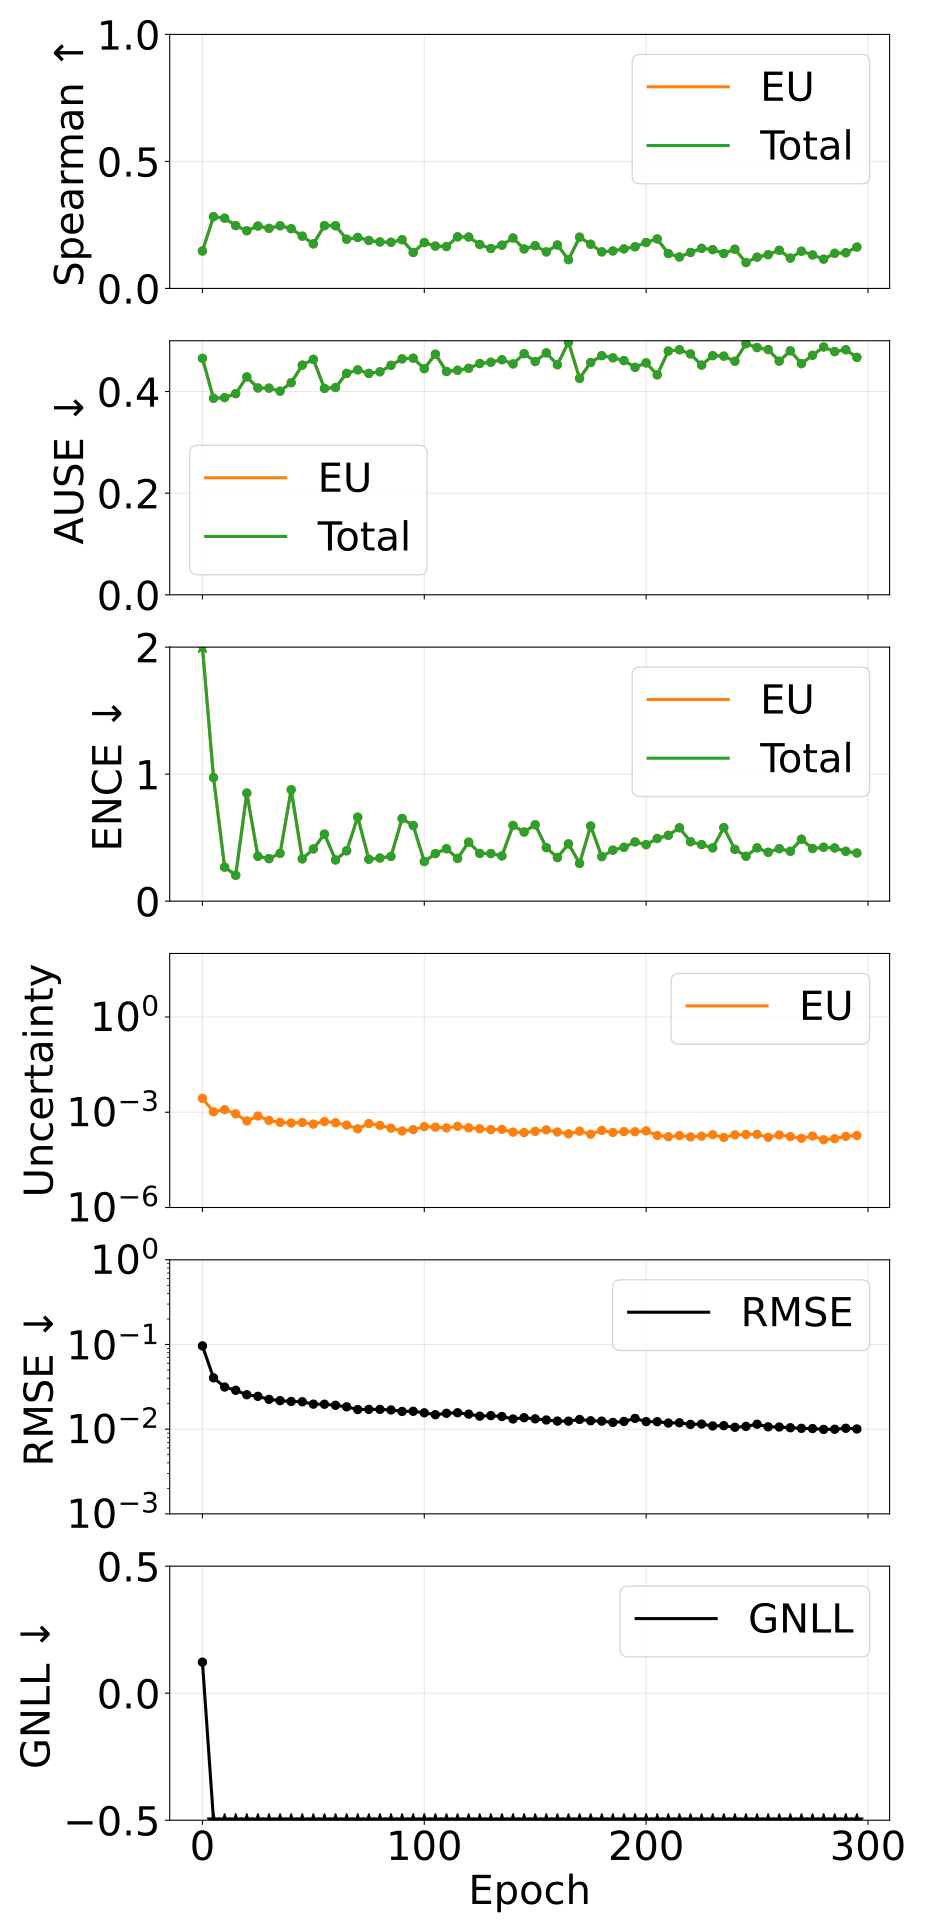

The file beside this chart, header and first rows:
epoch, pearson_aleatoric, pearson_epistemic, pearson_total, spearman_aleatoric, spearman_epistemic, spearman_total, ause_aleatoric, ause_epistemic, ause_total, ence_aleatoric, ence_epistemic, ence_total, magnitude_aleatoric, magnitude_epistemic, magnitude_total, rmse_e_atom, nll_energy
0, nan, 0.2627, 0.2627, nan, 0.1474, 0.1474, nan, 0.4654, 0.4654, nan, 3.558, 3.558, 0.0, 0.002737, 0.002737, 0.09629, 0.1222
5, nan, 0.1906, 0.1906, nan, 0.2826, 0.2826, nan, 0.3867, 0.3867, nan, 0.9728, 0.9728, 0.0, 0.001032, 0.001032, 0.04037, -1.745
10, nan, 0.1227, 0.1227, nan, 0.2765, 0.2765, nan, 0.3881, 0.3881, nan, 0.2678, 0.2678, 0.0, 0.001206, 0.001206, 0.03145, -2.126
15, nan, 0.2008, 0.2008, nan, 0.2474, 0.2474, nan, 0.3959, 0.3959, nan, 0.2039, 0.2039, 0.0, 0.000893, 0.000893, 0.0288, -2.222
20, nan, 0.1768, 0.1768, nan, 0.227, 0.227, nan, 0.4288, 0.4288, nan, 0.8509, 0.8509, 0.0, 0.0005322, 0.0005322, 0.02552, -2.17
25, nan, 0.2422, 0.2422, nan, 0.2457, 0.2457, nan, 0.4071, 0.4071, nan, 0.3533, 0.3533, 0.0, 0.0007609, 0.0007609, 0.02443, -2.336
30, nan, 0.2467, 0.2467, nan, 0.2364, 0.2364, nan, 0.4068, 0.4068, nan, 0.3346, 0.3346, 0.0, 0.0005523, 0.0005523, 0.0225, -2.409
35, nan, 0.2735, 0.2735, nan, 0.2469, 0.2469, nan, 0.4008, 0.4008, nan, 0.3761, 0.3761, 0.0, 0.00048, 0.00048, 0.02173, -2.446
40, nan, 0.2617, 0.2617, nan, 0.2353, 0.2353, nan, 0.4175, 0.4175, nan, 0.8772, 0.8772, 0.0, 0.0004584, 0.0004584, 0.02124, -2.338
45, nan, 0.3457, 0.3457, nan, 0.2059, 0.2059, nan, 0.452, 0.452, nan, 0.3327, 0.3327, 0.0, 0.0004753, 0.0004753, 0.02107, -2.461
50, nan, 0.2735, 0.2735, nan, 0.1755, 0.1755, nan, 0.4634, 0.4634, nan, 0.411, 0.411, 0.0, 0.0004231, 0.0004231, 0.01975, -2.505
55, nan, 0.2337, 0.2337, nan, 0.2474, 0.2474, nan, 0.4062, 0.4062, nan, 0.528, 0.528, 0.0, 0.0005077, 0.0005077, 0.0197, -2.492
60, nan, 0.2536, 0.2536, nan, 0.2469, 0.2469, nan, 0.408, 0.408, nan, 0.3244, 0.3244, 0.0, 0.0004679, 0.0004679, 0.01915, -2.576
65, nan, 0.2992, 0.2992, nan, 0.1937, 0.1937, nan, 0.4357, 0.4357, nan, 0.3965, 0.3965, 0.0, 0.0003938, 0.0003938, 0.01836, -2.591
70, nan, 0.2184, 0.2184, nan, 0.2007, 0.2007, nan, 0.4427, 0.4427, nan, 0.6611, 0.6611, 0.0, 0.0003003, 0.0003003, 0.01705, -2.6
75, nan, 0.2371, 0.2371, nan, 0.1888, 0.1888, nan, 0.4358, 0.4358, nan, 0.3298, 0.3298, 0.0, 0.0004403, 0.0004403, 0.01713, -2.647
80, nan, 0.2844, 0.2844, nan, 0.1831, 0.1831, nan, 0.4389, 0.4389, nan, 0.3393, 0.3393, 0.0, 0.0003846, 0.0003846, 0.01713, -2.662
85, nan, 0.2781, 0.2781, nan, 0.1816, 0.1816, nan, 0.4516, 0.4516, nan, 0.3525, 0.3525, 0.0, 0.0003145, 0.0003145, 0.01686, -2.668
90, nan, 0.2569, 0.2569, nan, 0.1918, 0.1918, nan, 0.4643, 0.4643, nan, 0.6507, 0.6507, 0.0, 0.0002571, 0.0002571, 0.01621, -2.636
95, nan, 0.2864, 0.2864, nan, 0.1417, 0.1417, nan, 0.4657, 0.4657, nan, 0.5957, 0.5957, 0.0, 0.0002834, 0.0002834, 0.01626, -2.64
100, nan, 0.3388, 0.3388, nan, 0.1806, 0.1806, nan, 0.445, 0.445, nan, 0.312, 0.312, 0.0, 0.0003523, 0.0003523, 0.0156, -2.744
105, nan, 0.1875, 0.1875, nan, 0.1667, 0.1667, nan, 0.4735, 0.4735, nan, 0.3742, 0.3742, 0.0, 0.0003384, 0.0003384, 0.01482, -2.756
110, nan, 0.3389, 0.3389, nan, 0.1649, 0.1649, nan, 0.4396, 0.4396, nan, 0.4125, 0.4125, 0.0, 0.0003202, 0.0003202, 0.01539, -2.736
115, nan, 0.4591, 0.4591, nan, 0.203, 0.203, nan, 0.4419, 0.4419, nan, 0.3363, 0.3363, 0.0, 0.0003602, 0.0003602, 0.01563, -2.781
120, nan, 0.2498, 0.2498, nan, 0.2024, 0.2024, nan, 0.4458, 0.4458, nan, 0.4647, 0.4647, 0.0, 0.0003239, 0.0003239, 0.01506, -2.732
125, nan, 0.1689, 0.1689, nan, 0.1728, 0.1728, nan, 0.4552, 0.4552, nan, 0.3756, 0.3756, 0.0, 0.0003005, 0.0003005, 0.01425, -2.83
130, nan, 0.3984, 0.3984, nan, 0.157, 0.157, nan, 0.4577, 0.4577, nan, 0.3746, 0.3746, 0.0, 0.0002842, 0.0002842, 0.01446, -2.819
135, nan, 0.2552, 0.2552, nan, 0.1704, 0.1704, nan, 0.4627, 0.4627, nan, 0.3563, 0.3563, 0.0, 0.0002883, 0.0002883, 0.01411, -2.837
140, nan, 0.1526, 0.1526, nan, 0.1985, 0.1985, nan, 0.4544, 0.4544, nan, 0.5957, 0.5957, 0.0, 0.0002365, 0.0002365, 0.0132, -2.804
145, nan, 0.1173, 0.1173, nan, 0.1552, 0.1552, nan, 0.4747, 0.4747, nan, 0.5445, 0.5445, 0.0, 0.0002282, 0.0002282, 0.01367, -2.818
150, nan, 0.1623, 0.1623, nan, 0.1683, 0.1683, nan, 0.4592, 0.4592, nan, 0.6014, 0.6014, 0.0, 0.0002508, 0.0002508, 0.01324, -2.837
155, nan, 0.2027, 0.2027, nan, 0.1438, 0.1438, nan, 0.4762, 0.4762, nan, 0.4218, 0.4218, 0.0, 0.0002784, 0.0002784, 0.01284, -2.897
160, nan, 0.2032, 0.2032, nan, 0.1711, 0.1711, nan, 0.4528, 0.4528, nan, 0.3433, 0.3433, 0.0, 0.0002387, 0.0002387, 0.01247, -2.948
165, nan, 0.2384, 0.2384, nan, 0.1133, 0.1133, nan, 0.4973, 0.4973, nan, 0.4506, 0.4506, 0.0, 0.0002095, 0.0002095, 0.01243, -2.92
170, nan, 0.3932, 0.3932, nan, 0.2018, 0.2018, nan, 0.4258, 0.4258, nan, 0.2972, 0.2972, 0.0, 0.0002528, 0.0002528, 0.01302, -2.954
175, nan, 0.2403, 0.2403, nan, 0.174, 0.174, nan, 0.4571, 0.4571, nan, 0.5914, 0.5914, 0.0, 0.0002031, 0.0002031, 0.01257, -2.884
180, nan, 0.3063, 0.3063, nan, 0.144, 0.144, nan, 0.4707, 0.4707, nan, 0.3508, 0.3508, 0.0, 0.0002674, 0.0002674, 0.01244, -2.951
185, nan, 0.1906, 0.1906, nan, 0.1476, 0.1476, nan, 0.4664, 0.4664, nan, 0.4016, 0.4016, 0.0, 0.0002315, 0.0002315, 0.01201, -2.964
190, nan, 0.2733, 0.2733, nan, 0.1558, 0.1558, nan, 0.4609, 0.4609, nan, 0.4238, 0.4238, 0.0, 0.000245, 0.000245, 0.01234, -2.956
195, nan, 0.4915, 0.4915, nan, 0.1641, 0.1641, nan, 0.4477, 0.4477, nan, 0.4663, 0.4663, 0.0, 0.0002433, 0.0002433, 0.01341, -2.887
200, nan, 0.2276, 0.2276, nan, 0.1808, 0.1808, nan, 0.4565, 0.4565, nan, 0.4445, 0.4445, 0.0, 0.0002587, 0.0002587, 0.01229, -2.938
205, nan, 0.2628, 0.2628, nan, 0.1949, 0.1949, nan, 0.4329, 0.4329, nan, 0.4934, 0.4934, 0.0, 0.0001856, 0.0001856, 0.01226, -2.968
210, nan, 0.2834, 0.2834, nan, 0.1374, 0.1374, nan, 0.4798, 0.4798, nan, 0.5184, 0.5184, 0.0, 0.0001694, 0.0001694, 0.01182, -2.958
215, nan, 0.1775, 0.1775, nan, 0.1238, 0.1238, nan, 0.4823, 0.4823, nan, 0.5776, 0.5776, 0.0, 0.0001849, 0.0001849, 0.0119, -2.927
220, nan, 0.2678, 0.2678, nan, 0.1416, 0.1416, nan, 0.474, 0.474, nan, 0.4677, 0.4677, 0.0, 0.0001672, 0.0001672, 0.01139, -3.015
225, nan, 0.2642, 0.2642, nan, 0.158, 0.158, nan, 0.4521, 0.4521, nan, 0.445, 0.445, 0.0, 0.0001763, 0.0001763, 0.01149, -3.018
230, nan, 0.1636, 0.1636, nan, 0.1529, 0.1529, nan, 0.4707, 0.4707, nan, 0.4196, 0.4196, 0.0, 0.0001962, 0.0001962, 0.01091, -3.057
235, nan, 0.2089, 0.2089, nan, 0.1375, 0.1375, nan, 0.4698, 0.4698, nan, 0.5789, 0.5789, 0.0, 0.0001607, 0.0001607, 0.011, -3.019
240, nan, 0.1804, 0.1804, nan, 0.1544, 0.1544, nan, 0.4596, 0.4596, nan, 0.408, 0.408, 0.0, 0.0001935, 0.0001935, 0.01053, -3.089
245, nan, 0.2423, 0.2423, nan, 0.1019, 0.1019, nan, 0.4942, 0.4942, nan, 0.3534, 0.3534, 0.0, 0.0001996, 0.0001996, 0.01079, -3.075
250, nan, 0.3471, 0.3471, nan, 0.123, 0.123, nan, 0.4866, 0.4866, nan, 0.4194, 0.4194, 0.0, 0.0002016, 0.0002016, 0.01144, -3.018
255, nan, 0.1836, 0.1836, nan, 0.1328, 0.1328, nan, 0.4826, 0.4826, nan, 0.3847, 0.3847, 0.0, 0.0001621, 0.0001621, 0.01067, -3.094
260, nan, 0.3554, 0.3554, nan, 0.1504, 0.1504, nan, 0.4598, 0.4598, nan, 0.413, 0.413, 0.0, 0.000192, 0.000192, 0.0106, -3.113
265, nan, 0.3461, 0.3461, nan, 0.1194, 0.1194, nan, 0.4802, 0.4802, nan, 0.3926, 0.3926, 0.0, 0.0001703, 0.0001703, 0.0104, -3.122
270, nan, 0.3837, 0.3837, nan, 0.1467, 0.1467, nan, 0.4549, 0.4549, nan, 0.4872, 0.4872, 0.0, 0.0001515, 0.0001515, 0.01023, -3.128
275, nan, 0.1664, 0.1664, nan, 0.1318, 0.1318, nan, 0.4714, 0.4714, nan, 0.4139, 0.4139, 0.0, 0.0001782, 0.0001782, 0.01017, -3.13
280, nan, 0.1698, 0.1698, nan, 0.1154, 0.1154, nan, 0.4877, 0.4877, nan, 0.4245, 0.4245, 0.0, 0.0001364, 0.0001364, 0.009936, -3.144
285, nan, 0.1455, 0.1455, nan, 0.1383, 0.1383, nan, 0.4786, 0.4786, nan, 0.4188, 0.4188, 0.0, 0.0001475, 0.0001475, 0.009985, -3.14
290, nan, 0.4351, 0.4351, nan, 0.1405, 0.1405, nan, 0.4823, 0.4823, nan, 0.3923, 0.3923, 0.0, 0.000174, 0.000174, 0.01025, -3.133
295, nan, 0.2184, 0.2184, nan, 0.1629, 0.1629, nan, 0.4673, 0.4673, nan, 0.3788, 0.3788, 0.0, 0.0001855, 0.0001855, 0.01006, -3.156
